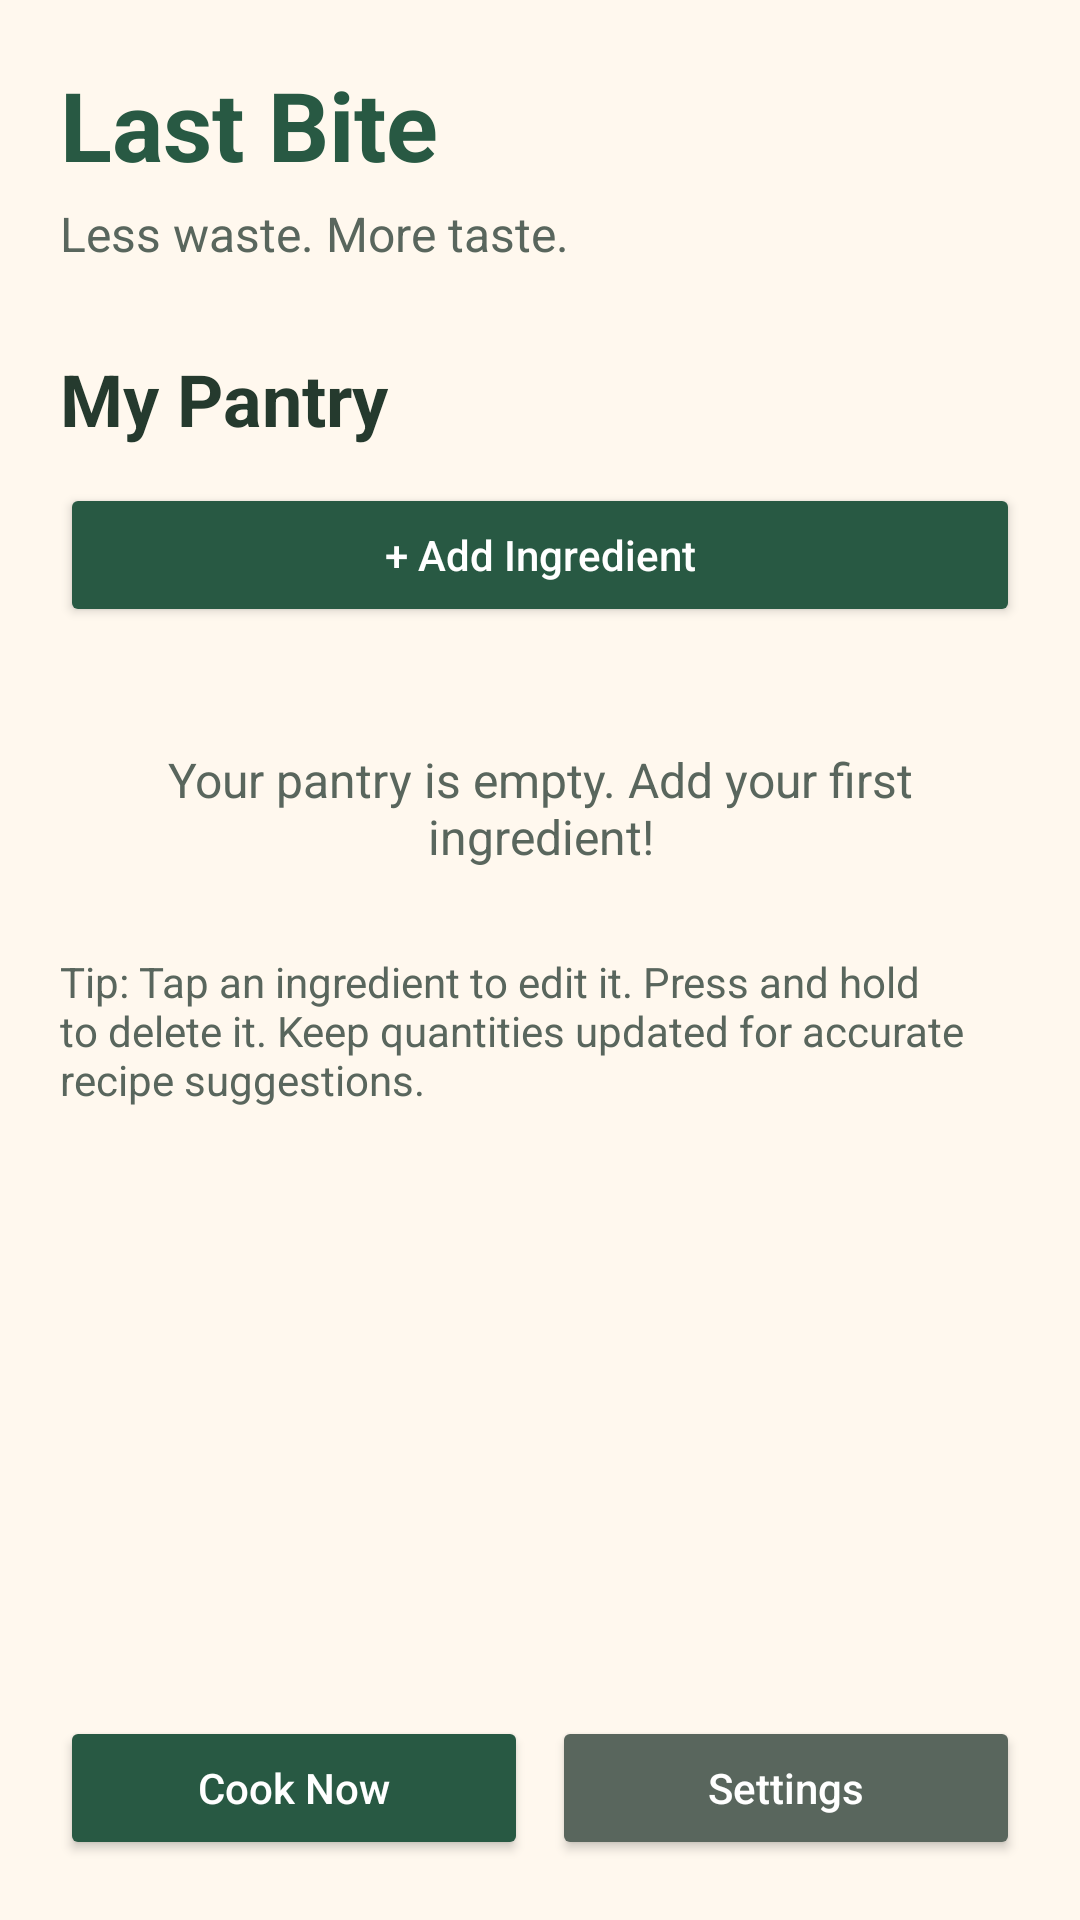

Reconstruct the res/layout file that produces this screen, plus the resources it refers to.
<!-- AndroidManifest.xml: application theme Theme.LastBite -->
<!-- res/layout/activity_main.xml -->
<?xml version="1.0" encoding="utf-8"?>
<LinearLayout xmlns:android="http://schemas.android.com/apk/res/android"
    android:id="@+id/main"
    android:layout_width="match_parent"
    android:layout_height="match_parent"
    android:orientation="vertical"
    android:background="#FFF8EE">

    <LinearLayout
        android:layout_width="match_parent"
        android:layout_height="match_parent"
        android:orientation="vertical"
        android:padding="20dp">

        <TextView
            android:layout_width="match_parent"
            android:layout_height="wrap_content"
            android:text="Last Bite"
            android:textSize="32sp"
            android:textStyle="bold"
            android:textColor="#285943" />

        <TextView
            android:layout_width="match_parent"
            android:layout_height="wrap_content"
            android:layout_marginTop="4dp"
            android:text="Less waste. More taste."
            android:textSize="16sp"
            android:textColor="#59665D" />

        <TextView
            android:layout_width="match_parent"
            android:layout_height="wrap_content"
            android:layout_marginTop="28dp"
            android:text="My Pantry"
            android:textSize="24sp"
            android:textStyle="bold"
            android:textColor="#253A2E" />

        <Button
            android:id="@+id/btnAddIngredient"
            android:layout_width="match_parent"
            android:layout_height="wrap_content"
            android:layout_marginTop="12dp"
            android:text="+ Add Ingredient"
            android:textAllCaps="false"
            android:textColor="#FFFFFF"
            android:backgroundTint="#285943" />

        <TextView
            android:id="@+id/txtEmptyPantry"
            android:layout_width="match_parent"
            android:layout_height="wrap_content"
            android:layout_marginTop="24dp"
            android:padding="16dp"
            android:gravity="center"
            android:text="Your pantry is empty. Add your first ingredient!"
            android:textSize="16sp"
            android:textColor="#59665D" />

        <TextView
            android:id="@+id/txtPantryTips"
            android:layout_width="match_parent"
            android:layout_height="wrap_content"
            android:layout_marginTop="12dp"
            android:layout_marginBottom="12dp"
            android:text="Tip: Tap an ingredient to edit it. Press and hold to delete it. Keep quantities updated for accurate recipe suggestions."
            android:textColor="#59665D"
            android:textSize="14sp" />

        <ListView
            android:id="@+id/listPantry"
            android:layout_width="match_parent"
            android:layout_height="0dp"
            android:layout_weight="1"
            android:divider="#DDDCD2"
            android:dividerHeight="1dp" />

        <LinearLayout
            android:layout_width="match_parent"
            android:layout_height="wrap_content"
            android:orientation="horizontal">

            <Button
                android:id="@+id/btnRecipes"
                android:layout_width="0dp"
                android:layout_height="wrap_content"
                android:layout_weight="1"
                android:layout_marginEnd="8dp"
                android:text="Cook Now"
                android:textAllCaps="false"
                android:textColor="#FFFFFF"
                android:backgroundTint="#285943" />

            <Button
                android:id="@+id/btnSettings"
                android:layout_width="0dp"
                android:layout_height="wrap_content"
                android:layout_weight="1"
                android:text="Settings"
                android:textAllCaps="false"
                android:textColor="#FFFFFF"
                android:backgroundTint="#59665D" />
        </LinearLayout>

    </LinearLayout>
</LinearLayout>
<!-- resources referenced by this layout -->
<resources>
  <style name="Theme.LastBite" parent="Base.Theme.LastBite" />
  <style name="Base.Theme.LastBite" parent="Theme.Material3.DayNight.NoActionBar">
          
          
      </style>
</resources>
